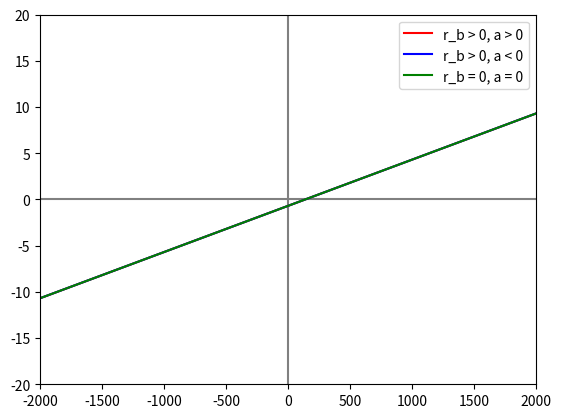

Source code (Python):
#!/usr/bin/env python3
import numpy as np
import matplotlib.pyplot as plt


def solve_abc(a, b, c):
    D = b**2-4*a*c
    s1 = (-b+np.sqrt(D))/(2*a)
    s2 = (-b-np.sqrt(D))/(2*a)
    print("1th solution (+): ", str(s1))
    print("2th solution (-): ", str(s2))


def solve_ab(a, b):
    print("solution: ", str(-b/a))


r_binding = 0.0000001
l_L = 0#500*50
r_c = 0.005
rng = 0.5
ld_L = 0.01

x_limit = 2.0e3#2.0e7
y_limit = 0.2e2#0.2e6
x = np.linspace(-x_limit, x_limit, 100)
y1 = 0.5*r_binding*-ld_L*x**2 + (r_binding*l_L+r_c)*x+np.log(rng)
y2 = 0.5*r_binding*ld_L*x**2 + (r_binding*l_L+r_c)*x+np.log(rng)
y3 = r_c*x+np.log(rng)
y4 = 0*x
plt.xlim(-x_limit, x_limit)
plt.ylim(-y_limit, y_limit)
plt.plot(x, y4, '-', color="gray")
plt.axvline(0, -y_limit, y_limit, color="gray")
plt.plot(x, y1, '-r', label="r_b > 0, a > 0")
plt.plot(x, y2, '-b', label="r_b > 0, a < 0")
plt.plot(x, y3, '-g', label="r_b = 0, a = 0")

plt.legend(loc='best')

plt.show()

solve_abc(0.5*r_binding*-ld_L, (r_binding*l_L+r_c), np.log(rng))
solve_ab(r_c, np.log(rng))
solve_abc(0.5*r_binding*ld_L, (r_binding*l_L+r_c), np.log(rng))






